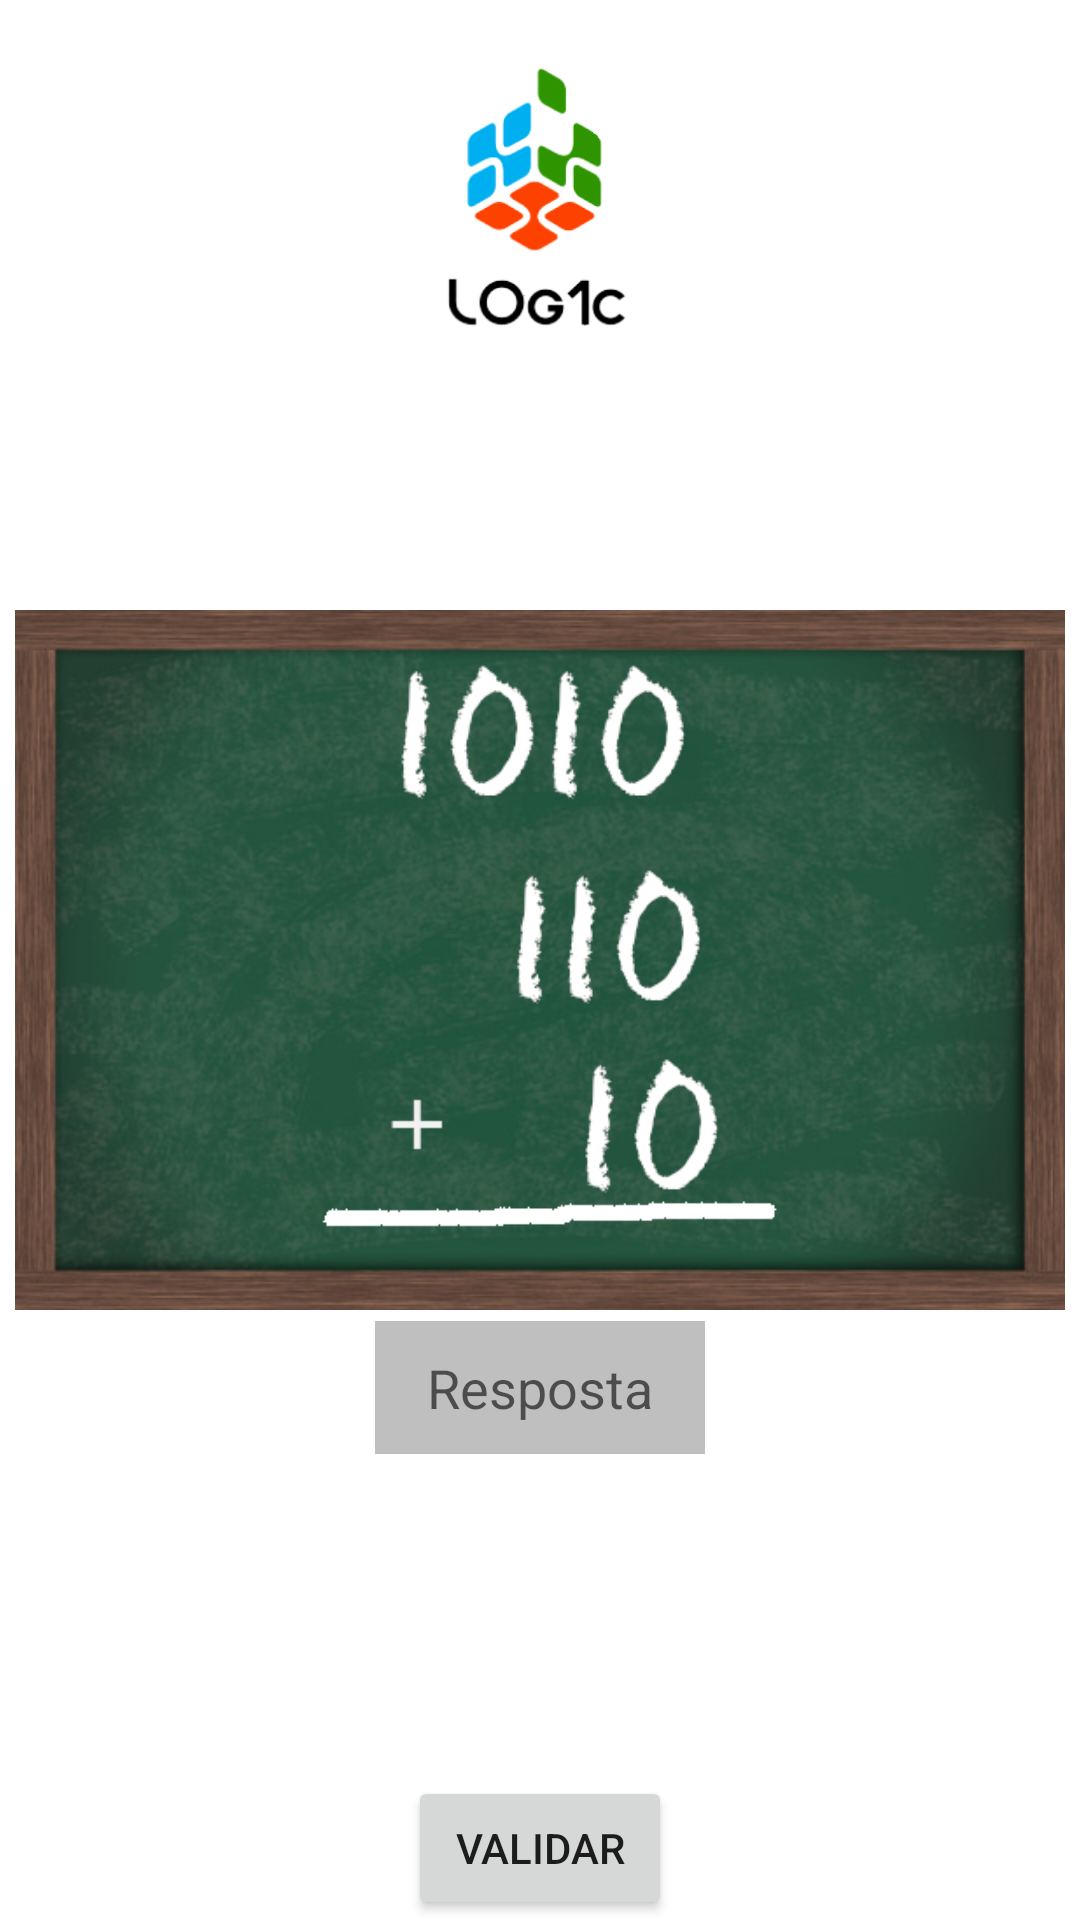

Reconstruct the res/layout file that produces this screen, plus the resources it refers to.
<!-- AndroidManifest.xml: application theme Theme.LOGICTheGameV2 -->
<!-- res/layout/activity_fase_tres.xml -->
<?xml version="1.0" encoding="utf-8"?>
<RelativeLayout xmlns:android="http://schemas.android.com/apk/res/android"
    android:layout_width="match_parent"
    android:layout_height="match_parent"
    android:background="@drawable/background_fases">

    <ImageView
        android:id="@+id/imageLogo"
        android:layout_width="100dp"
        android:layout_height="100dp"
        android:layout_centerHorizontal="true"
        android:layout_marginTop="20dp"
        android:src="@drawable/logo" />

    <TextView
        android:layout_width="wrap_content"
        android:layout_height="wrap_content"
        android:layout_below="@id/imageLogo"
        android:text="Binários\n  Fase 3"
        android:textColor="@color/white"
        android:textSize="20dp"
        android:layout_centerHorizontal="true"
        />

    <ImageView
        android:id="@+id/imagelousa"
        android:layout_width="350dp"
        android:layout_height="wrap_content"
        android:layout_below="@id/imageLogo"
        android:src="@drawable/lousafasetres"
        android:layout_centerHorizontal="true"
        />

    <EditText
        android:id="@+id/editResposta3"
        android:layout_width="110dp"
        android:layout_height="wrap_content"
        android:layout_below="@+id/imagelousa"
        android:layout_centerHorizontal="true"
        android:layout_marginTop="-80dp"
        android:background="@color/gray"
        android:padding="10dp"
        android:inputType="number"
        android:textAlignment="center"
        android:hint="Resposta"
        />


    <Button
        android:id="@+id/btnValidar3"
        android:layout_width="wrap_content"
        android:layout_height="wrap_content"
        android:layout_alignParentBottom="true"
        android:layout_centerHorizontal="true"
        android:text="Validar" />

</RelativeLayout>
<!-- resources referenced by this layout -->
<resources>
  <color name="gray">#BFBFBF</color>
  <color name="white">#FFFFFFFF</color>
  <!-- drawable logo: png bitmap (drawable, 29079 bytes) -->
  <!-- drawable lousafasetres: png bitmap (drawable, 262846 bytes) -->
  <style name="Theme.LOGICTheGameV2" parent="Theme.MaterialComponents.DayNight.DarkActionBar">
          
          <item name="colorPrimary">@color/purple_500</item>
          <item name="colorPrimaryVariant">@color/purple_700</item>
          <item name="colorOnPrimary">@color/white</item>
          
          <item name="colorSecondary">@color/teal_200</item>
          <item name="colorSecondaryVariant">@color/teal_700</item>
          <item name="colorOnSecondary">@color/black</item>
          
          <item name="android:statusBarColor" tools:targetApi="l">?attr/colorPrimaryVariant</item>
          
      </style>
  <color name="purple_500">#3F51B5</color>
  <color name="purple_700">#FF3700B3</color>
  <color name="teal_200">#FF03DAC5</color>
  <color name="teal_700">#FF018786</color>
  <color name="black">#FF000000</color>
</resources>
